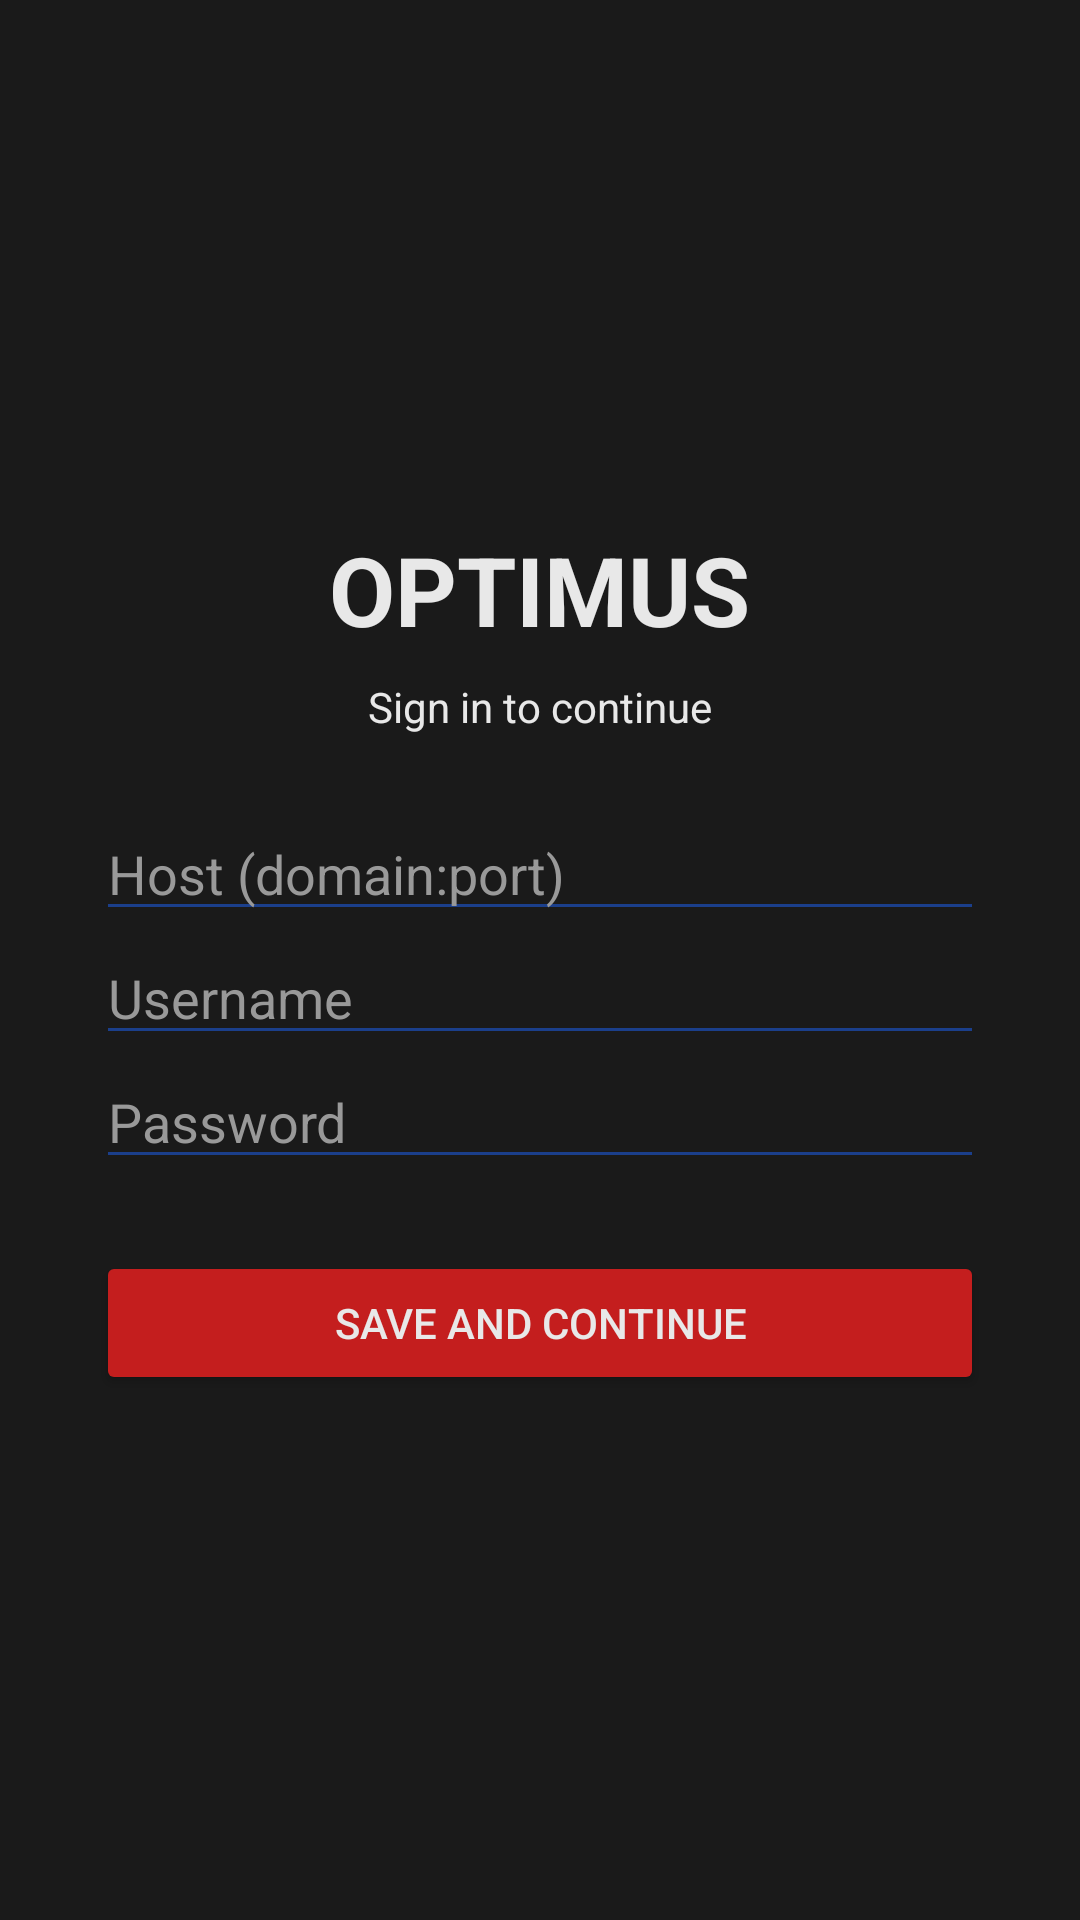

The Android layout XML behind this screen, and the referenced resources:
<!-- AndroidManifest.xml: application theme Theme.Optimus -->
<!-- res/layout/activity_login.xml -->
<?xml version="1.0" encoding="utf-8"?>
<LinearLayout xmlns:android="http://schemas.android.com/apk/res/android"
    android:layout_width="match_parent"
    android:layout_height="match_parent"
    android:orientation="vertical"
    android:padding="32dp"
    android:gravity="center"
    android:background="@color/optimus_dark">

    <TextView
        android:layout_width="wrap_content"
        android:layout_height="wrap_content"
        android:text="OPTIMUS"
        android:textColor="@color/optimus_light"
        android:textSize="32sp"
        android:textStyle="bold"
        android:layout_marginBottom="8dp" />

    <TextView
        android:layout_width="wrap_content"
        android:layout_height="wrap_content"
        android:text="Sign in to continue"
        android:textColor="@color/optimus_light"
        android:textSize="14sp"
        android:layout_marginBottom="24dp" />

    <EditText
        android:id="@+id/hostInput"
        android:layout_width="match_parent"
        android:layout_height="wrap_content"
        android:hint="Host (domain:port)"
        android:textColor="@color/optimus_light"
        android:textColorHint="#999999"
        android:backgroundTint="@color/optimus_blue" />

    <EditText
        android:id="@+id/userInput"
        android:layout_width="match_parent"
        android:layout_height="wrap_content"
        android:hint="Username"
        android:textColor="@color/optimus_light"
        android:textColorHint="#999999"
        android:backgroundTint="@color/optimus_blue" />

    <EditText
        android:id="@+id/passInput"
        android:layout_width="match_parent"
        android:layout_height="wrap_content"
        android:hint="Password"
        android:inputType="textPassword"
        android:textColor="@color/optimus_light"
        android:textColorHint="#999999"
        android:backgroundTint="@color/optimus_blue" />

    <Button
        android:id="@+id/saveButton"
        android:layout_width="match_parent"
        android:layout_height="wrap_content"
        android:layout_marginTop="24dp"
        android:text="Save and Continue"
        android:textColor="@color/optimus_light"
        android:backgroundTint="@color/optimus_red" />

</LinearLayout>
<!-- resources referenced by this layout -->
<resources>
  <color name="optimus_blue">#1B3F8B</color>
  <color name="optimus_dark">#1A1A1A</color>
  <color name="optimus_light">#E8E8E8</color>
  <color name="optimus_red">#C41E1E</color>
  <style name="Theme.Optimus" parent="Theme.AppCompat">
          <item name="colorPrimary">@color/optimus_blue</item>
          <item name="colorPrimaryDark">@color/optimus_dark</item>
          <item name="colorAccent">@color/optimus_red</item>
          <item name="android:windowBackground">@color/optimus_dark</item>
          <item name="android:textColorPrimary">@color/optimus_light</item>
      </style>
</resources>
